The GitHub repository Manivarsh-adi/Jowar_Plant_Leaf_Disease_Detection_Using_Deep_Learning contains a labelled image folder "CompressedSegmented4" with 3 categories: anthracnose, healthy, leaf blight. Examples follow, each with its label.

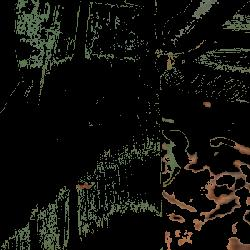
Label: healthy

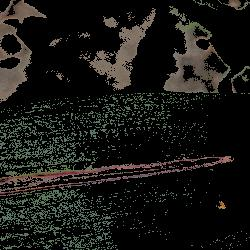
Label: leaf blight

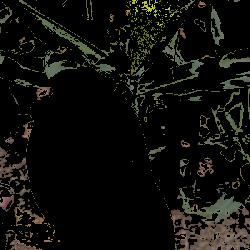
Label: healthy

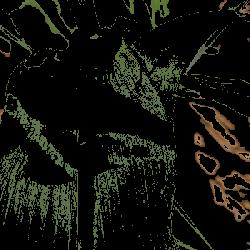
Label: healthy

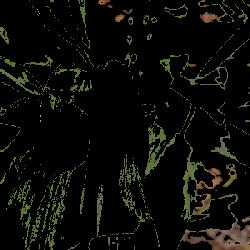
Label: healthy

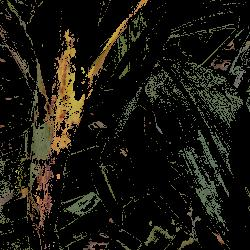
Label: anthracnose
